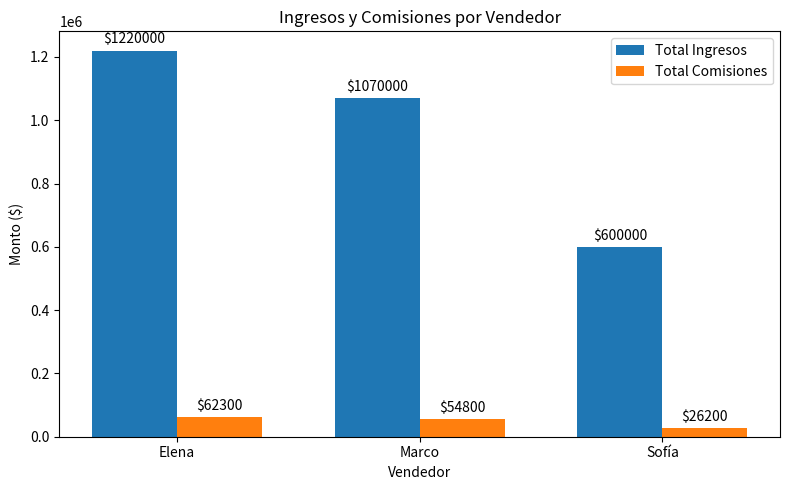

Reproduce this figure in Python.

import pandas as pd
import numpy as np
import matplotlib.pyplot as plt

# 1. Crear el conjunto de datos de ventas de coches
datos = {
    'Vendedor': ['Elena', 'Marco', 'Elena', 'Sofía', 'Marco', 'Sofía', 'Elena', 'Marco'],
    'Modelo': ['Sedán', 'SUV', 'Pickup', 'Sedán', 'Sedán', 'SUV', 'SUV', 'Pickup'],
    'Precio_Venta': [450000, 350000, 450000, 220000, 240000, 380000, 320000, 480000],
    'Comision_Pactada': [0.05, 0.04, 0.06, 0.05, 0.05, 0.04, 0.04, 0.06]
}

df_ventas = pd.DataFrame(datos)

# 2. Calcular la comisión en dinero por cada venta
df_ventas['Monto_Comision'] = df_ventas['Precio_Venta'] * df_ventas['Comision_Pactada']

# 3. Agrupar por Vendedor para obtener las estadísticas
# El método .agg() (abreviatura de aggregate)
stats_vendedores = df_ventas.groupby('Vendedor').agg(
    Coches_Vendidos=('Modelo', 'count'),
    Total_Ingresos=('Precio_Venta', 'sum'),
    Promedio_Venta=('Precio_Venta', 'mean'),
    Total_Comisiones=('Monto_Comision', 'sum')
).reset_index()

# 4. Añadir una métrica de "Ticket Promedio" formateada
stats_vendedores['Ticket_Promedio'] = stats_vendedores['Total_Ingresos'] / stats_vendedores['Coches_Vendidos']

# 5. Ordenar de mayor a menor ingreso
stats_vendedores = stats_vendedores.sort_values(by='Total_Ingresos', ascending=False)

# Mostrar resultados
print("--- Listado de Ventas Individuales ---")
print(df_ventas.head())

print("\n--- Estadísticas Finales por Vendedor ---")
print(stats_vendedores)

# 6. Graficar ingresos y comisiones por vendedor
vendedores = stats_vendedores['Vendedor'].values
ingresos = stats_vendedores['Total_Ingresos'].values
comisiones = stats_vendedores['Total_Comisiones'].values

x = np.arange(len(vendedores))
ancho = 0.35

fig, ax = plt.subplots(figsize=(8, 5))
barras_ingresos = ax.bar(x - ancho / 2, ingresos, ancho, label='Total Ingresos')
barras_comisiones = ax.bar(x + ancho / 2, comisiones, ancho, label='Total Comisiones')

ax.set_title('Ingresos y Comisiones por Vendedor')
ax.set_xlabel('Vendedor')
ax.set_ylabel('Monto ($)')
ax.set_xticks(x)
ax.set_xticklabels(vendedores)
ax.legend()
ax.bar_label(barras_ingresos, fmt='$%.0f', padding=3)
ax.bar_label(barras_comisiones, fmt='$%.0f', padding=3)

plt.tight_layout()
plt.show()
